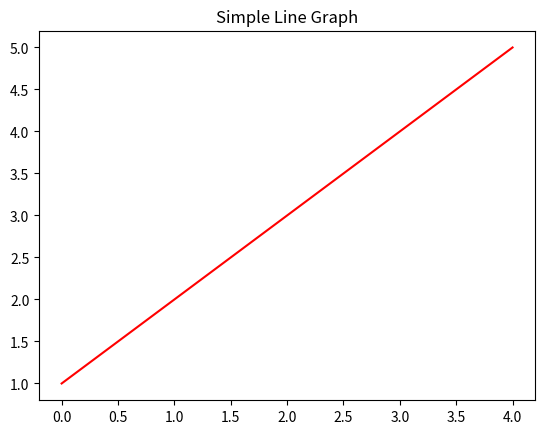

The matplotlib source for this figure:
import numpy as np
import matplotlib.pyplot as plt

arr = np.array([1,2,3,4,5])
print("Array: ", arr)
print("Mean: ", np.mean(arr))

plt.plot(arr, color='red')
plt.title("Simple Line Graph")
plt.show()
